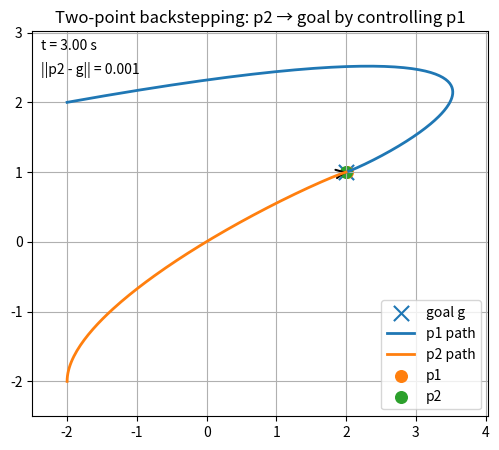

Generate this figure with matplotlib:
import numpy as np
import matplotlib.pyplot as plt
from matplotlib.animation import FuncAnimation
from matplotlib.patches import FancyArrowPatch

# -----------------------------
# Backstepping controller + sim
# -----------------------------
def backstepping_control(p1, p2, g, k1=2.0, k2=2.0):
    """
    Two-point backstepping for:
        p1_dot = u
        p2_dot = p1 - p2
    Goal: p2 -> g
    """
    e1 = p2 - g                      # object tracking error
    alpha = p2 - k1 * e1             # virtual control for p1
    z = p1 - alpha                   # backstepping error

    # dynamics pieces needed for alpha_dot
    p2_dot = (p1 - p2)
    e1_dot = p2_dot                     # g is constant
    alpha_dot = p2_dot - k1 * e1_dot    # = (1-k1)(p1-p2)

    # backstepping control
    u = alpha_dot - k2 * z - e1
    return u

def dynamics(x, g, k1, k2):
    """
    State x = [p1x, p1y, p2x, p2y]
    """
    p1 = x[0:2]
    p2 = x[2:4]
    u = backstepping_control(p1, p2, g, k1=k1, k2=k2)
    p1_dot = u
    p2_dot = p1 - p2
    return np.hstack([p1_dot, p2_dot])

def rk4_step(f, x, dt, *args):
    k1 = f(x, *args)
    k2 = f(x + 0.5 * dt * k1, *args)
    k3 = f(x + 0.5 * dt * k2, *args)
    k4 = f(x + dt * k3, *args)
    return x + (dt / 6.0) * (k1 + 2*k2 + 2*k3 + k4)

# ---------------
# Main parameters
# ---------------
dt = 0.01
T = 3.0
N = int(T / dt)

g = np.array([2.0, 1.0])         # desired goal for point 2
p1_0 = np.array([-2.0, 2.0])     # initial point 1
p2_0 = np.array([-2.0, -2.0])    # initial point 2
x0 = np.hstack([p1_0, p2_0])

k1_gain = 2.0
k2_gain = 3.0

# -------------
# Simulate
# -------------
traj = np.zeros((N + 1, 4))
traj[0] = x0
x = x0.copy()

for i in range(N):
    x = rk4_step(dynamics, x, dt, g, k1_gain, k2_gain)
    traj[i + 1] = x

p1_traj = traj[:, 0:2]
p2_traj = traj[:, 2:4]
time = np.linspace(0.0, T, N + 1)

# -----------------------------
# Animation 
# -----------------------------
# Decimate frames for speed/size
stride = 5
frame_ids = np.arange(0, N + 1, stride)

# Plot bounds
all_pts = np.vstack([p1_traj, p2_traj, g[None, :]])
pad = 0.5
xmin, ymin = all_pts.min(axis=0) - pad
xmax, ymax = all_pts.max(axis=0) + pad

fig, ax = plt.subplots(figsize=(6, 5))
ax.set_title("Two-point backstepping: p2 → goal by controlling p1")
ax.set_aspect("equal", adjustable="box")
ax.set_xlim(xmin, xmax)
ax.set_ylim(ymin, ymax)
ax.grid(True)

# Static goal marker
ax.scatter([g[0]], [g[1]], marker="x", s=120, label="goal g")

# Trail lines (paths)
p1_line, = ax.plot([], [], lw=2, label="p1 path")
p2_line, = ax.plot([], [], lw=2, label="p2 path")

# Current positions as scatter points
p1_point = ax.scatter([p1_0[0]], [p1_0[1]], s=70, label="p1")
p2_point = ax.scatter([p2_0[0]], [p2_0[1]], s=70, label="p2")

# Arrow showing coupling p2 -> p1 (initialized to valid coords)
arrow = FancyArrowPatch(tuple(p2_0), tuple(p1_0),
                        arrowstyle="->", mutation_scale=15, linewidth=1.5)
ax.add_patch(arrow)

# Text overlays
time_text = ax.text(0.02, 0.98, "", transform=ax.transAxes, va="top")
err_text = ax.text(0.02, 0.92, "", transform=ax.transAxes, va="top")

ax.legend(loc="best")

def init():
    p1_line.set_data([], [])
    p2_line.set_data([], [])
    p1_point.set_offsets(p1_0)
    p2_point.set_offsets(p2_0)
    arrow.set_positions(tuple(p2_0), tuple(p1_0))
    time_text.set_text("t = 0.00 s")
    e0 = np.linalg.norm(p2_0 - g)
    err_text.set_text(f"||p2 - g|| = {e0:.3f}")
    return p1_line, p2_line, p1_point, p2_point, arrow, time_text, err_text

def update(k):
    i = frame_ids[k]

    # Trails
    p1_line.set_data(p1_traj[:i+1, 0], p1_traj[:i+1, 1])
    p2_line.set_data(p2_traj[:i+1, 0], p2_traj[:i+1, 1])

    # Current points
    p1_point.set_offsets(p1_traj[i])
    p2_point.set_offsets(p2_traj[i])

    # Coupling arrow p2 -> p1
    arrow.set_positions(tuple(p2_traj[i]), tuple(p1_traj[i]))

    # Text
    time_text.set_text(f"t = {time[i]:.2f} s")
    err = np.linalg.norm(p2_traj[i] - g)
    err_text.set_text(f"||p2 - g|| = {err:.3f}")

    return p1_line, p2_line, p1_point, p2_point, arrow, time_text, err_text

ani = FuncAnimation(
    fig,
    update,
    frames=len(frame_ids),
    init_func=init,
    blit=False,          # robust across backends
    interval=30
)

# Save GIF (requires pillow: pip install pillow)
out_gif = "two_point_backstepping.gif"
ani.save(out_gif, writer="pillow", fps=30)

plt.close(fig)
print(f"Saved GIF to: {out_gif}")
